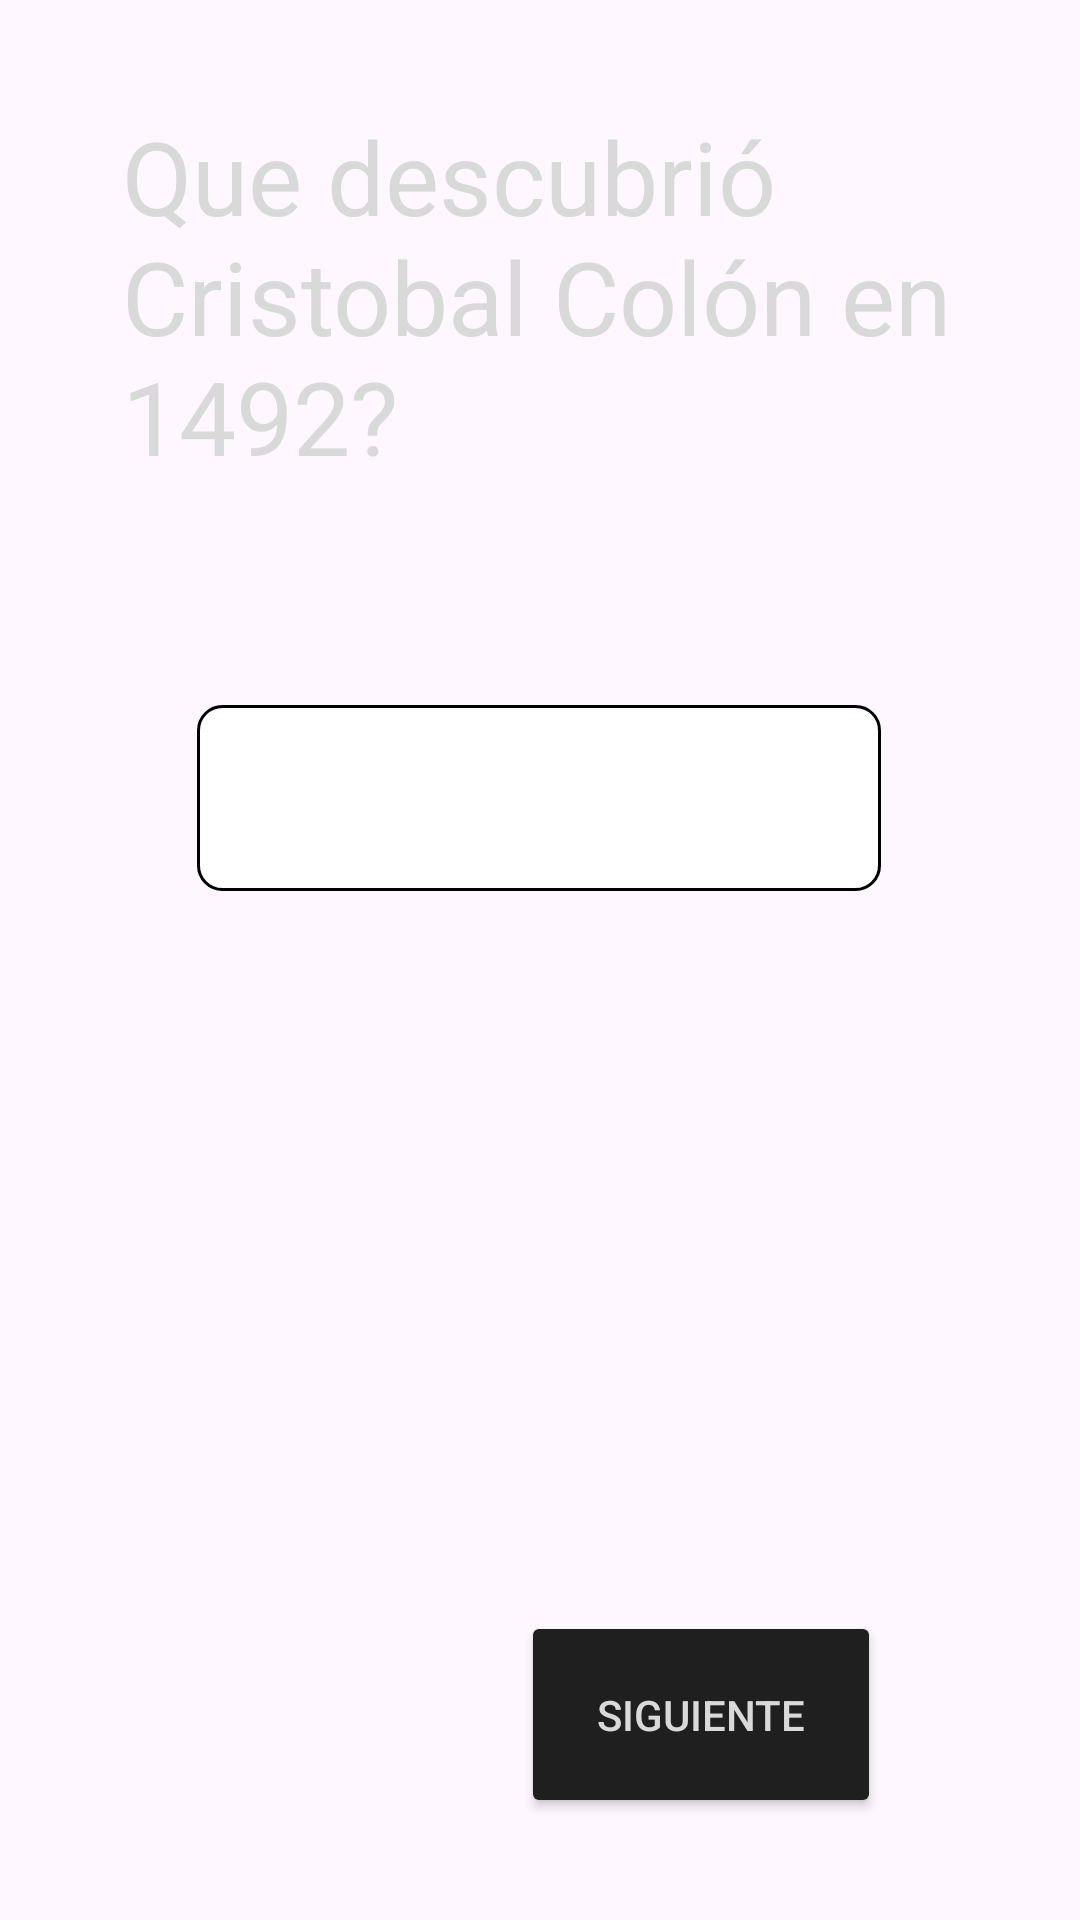

Reconstruct the res/layout file that produces this screen, plus the resources it refers to.
<!-- AndroidManifest.xml: application theme Theme.Cuestionario_Remastered -->
<!-- res/layout/activity_pregunta1.xml -->
<?xml version="1.0" encoding="utf-8"?>
<androidx.constraintlayout.widget.ConstraintLayout xmlns:android="http://schemas.android.com/apk/res/android"
    xmlns:app="http://schemas.android.com/apk/res-auto"
    xmlns:tools="http://schemas.android.com/tools"
    android:id="@+id/main"
    android:layout_width="match_parent"
    android:layout_height="match_parent"
    android:background="@drawable/gradient_bg_view"
    tools:context=".Pregunta1">

    <View
        android:id="@+id/view2"
        android:layout_width="309dp"
        android:layout_height="640dp"
        android:background="@drawable/rounded_corners"
        app:layout_constraintBottom_toBottomOf="parent"
        app:layout_constraintEnd_toEndOf="parent"
        app:layout_constraintStart_toStartOf="parent"
        app:layout_constraintTop_toTopOf="parent" />

    <TextView
        android:id="@+id/textView4"
        android:layout_width="279dp"
        android:layout_height="151dp"
        android:layout_marginTop="36dp"
        android:text="Que descubrió Cristobal Colón en 1492?"
        android:textColor="#d9d9d9"
        android:textSize="34sp"
        app:layout_constraintEnd_toEndOf="@+id/view2"
        app:layout_constraintStart_toStartOf="@+id/view2"
        app:layout_constraintTop_toTopOf="@+id/view2" />

    <Spinner
        android:id="@+id/spinnerPregunta"
        android:layout_width="228dp"
        android:layout_height="62dp"
        android:layout_marginTop="48dp"
        android:textColor="@color/black"
        android:background="@drawable/spinner_background"
        app:layout_constraintEnd_toEndOf="@+id/view2"
        app:layout_constraintHorizontal_bias="0.493"
        app:layout_constraintStart_toStartOf="@+id/view2"
        app:layout_constraintTop_toBottomOf="@+id/textView4" />

    <Button
        android:id="@+id/btnSiguiente"
        android:layout_width="120dp"
        android:layout_height="69dp"
        android:layout_marginTop="240dp"
        android:backgroundTint="#1f1f1f"
        android:text="Siguiente"
        android:textColor="#d9d9d9"
        app:layout_constraintEnd_toEndOf="@+id/view2"
        app:layout_constraintHorizontal_bias="0.783"
        app:layout_constraintStart_toStartOf="@+id/view2"
        app:layout_constraintTop_toBottomOf="@+id/spinnerPregunta" />
</androidx.constraintlayout.widget.ConstraintLayout>
<!-- resources referenced by this layout -->
<resources>
  <!-- drawable spinner_background (drawable) -->
  <?xml version="1.0" encoding="utf-8"?>
  <shape xmlns:android="http://schemas.android.com/apk/res/android">
      <solid android:color="@color/white"/>
      <corners android:radius="8dp"/>
      <stroke android:width="1dp" android:color="@color/black"/>
  </shape>
  <style name="Theme.Cuestionario_Remastered" parent="Base.Theme.Cuestionario_Remastered" />
  <style name="Base.Theme.Cuestionario_Remastered" parent="Theme.Material3.DayNight.NoActionBar">
          
          
      </style>
  <!-- not gathered from this repository: default colours our renderer supplied (Android Studio template values) -->
  <color name="black">#FF000000</color>
  <color name="white">#FFFFFFFF</color>
</resources>
